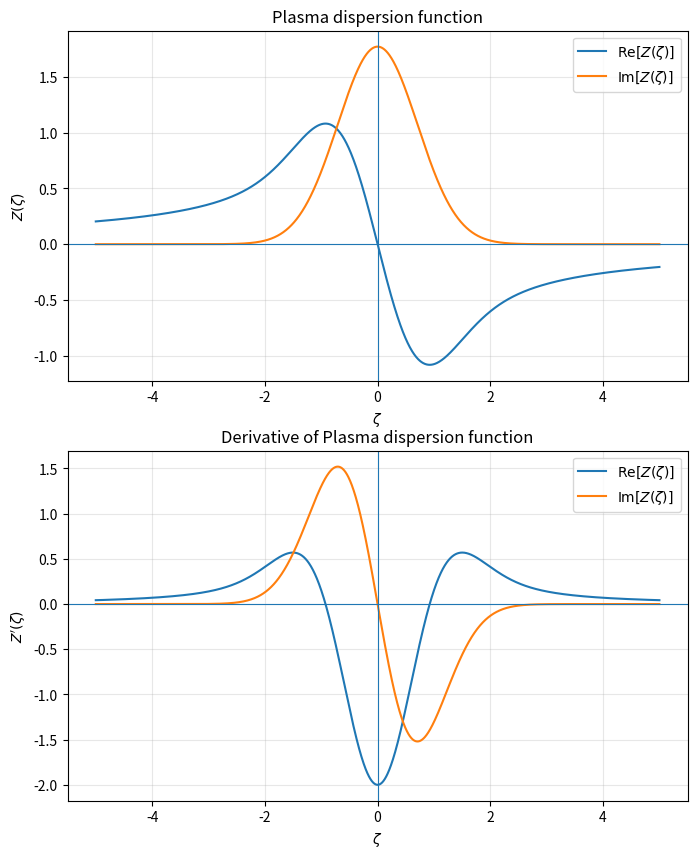

Reproduce this figure in Python.
import numpy as np
import matplotlib.pyplot as plt
from scipy.special import wofz


def plasma_dispersion(zeta):
    """
    Plasma dispersion function

        Z(zeta) = i * sqrt(pi) * w(zeta)

    where w(zeta) is the Faddeeva function.

    Parameters
    ----------
    zeta : complex, float, or array-like
        Dimensionless phase velocity.

    Returns
    -------
    complex or np.ndarray
        Complex plasma dispersion function.
    """
    zeta = np.asarray(zeta, dtype=complex)
    return 1j * np.sqrt(np.pi) * wofz(zeta)


# -------------------------------------------------
# Evaluate Z(zeta) along the real zeta axis
# -------------------------------------------------
zeta = np.linspace(-5.0, 5.0, 2000)
Z = plasma_dispersion(zeta)
dZ_dzeta = np.gradient(Z, zeta)  # Numerical derivative of Z with respect to zeta

# -------------------------------------------------
# Plot real and imaginary parts
# -------------------------------------------------
fig, ax = plt.subplots(2,1,figsize=(8, 10))

ax[0].plot(zeta, Z.real, label=r"$\mathrm{Re}[Z(\zeta)]$")
ax[0].plot(zeta, Z.imag, label=r"$\mathrm{Im}[Z(\zeta)]$")

ax[0].axhline(0.0, linewidth=0.8)
ax[0].axvline(0.0, linewidth=0.8)

ax[0].set_xlabel(r"$\zeta$")
ax[0].set_ylabel(r"$Z(\zeta)$")
ax[0].set_title("Plasma dispersion function")
ax[0].grid(True, alpha=0.3)
ax[0].legend()

ax[1].plot(zeta, dZ_dzeta.real, label=r"$\mathrm{Re}[Z(\zeta)]$")
ax[1].plot(zeta, dZ_dzeta.imag, label=r"$\mathrm{Im}[Z(\zeta)]$")

ax[1].axhline(0.0, linewidth=0.8)
ax[1].axvline(0.0, linewidth=0.8)

ax[1].set_xlabel(r"$\zeta$")
ax[1].set_ylabel(r"$Z'(\zeta)$")
ax[1].set_title("Derivative of Plasma dispersion function")
ax[1].grid(True, alpha=0.3)
ax[1].legend()

plt.show()
